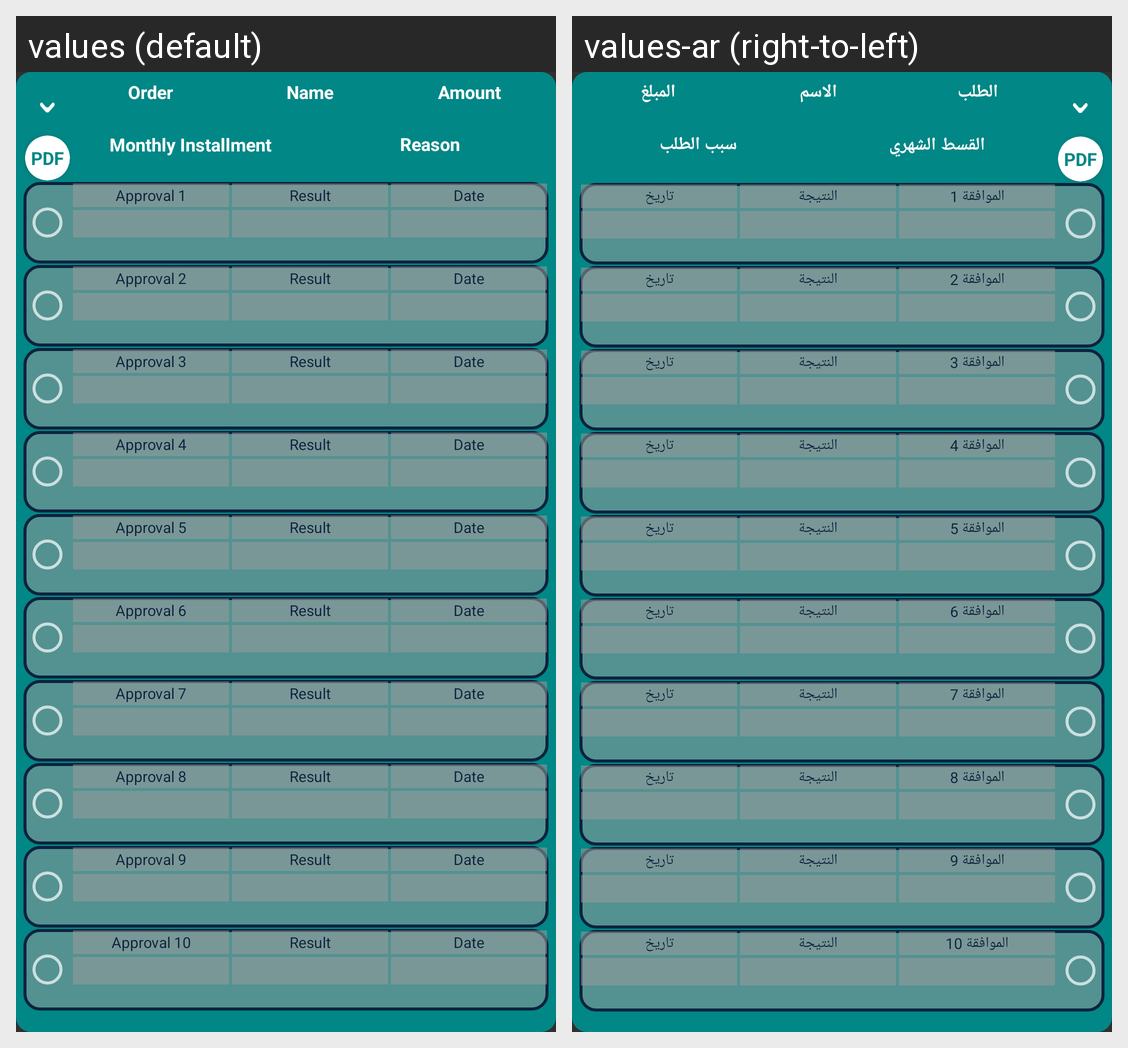

Here is an Android app screen in its default locale and in the app's own translations. Write out the translated-string differences for the strings that appear on this screen.
Android screen res/layout/my_approval_advancepayment_unit.xml rendered under 2 locales, left to right: values (default), values-ar (right-to-left). Device: Nexus 5 (rendered at 1080×1920; each locale shown at half size, 540×960, under a caption strip naming it); theme Theme.AppCompat.
Strings drawn on this screen, with the default value and each locale's value (text and hints the layout hard-codes, and strings that could not be matched under every locale, appear in the picture but are not listed):

order
  values: Order
  values-ar: الطلب

name
  values: Name
  values-ar: الاسم

amount
  values: Amount
  values-ar: المبلغ

monthlyinstallment
  values: Monthly Installment
  values-ar: القسط الشهري

requestReason
  values: Reason
  values-ar: سبب الطلب

approval1
  values: Approval 1
  values-ar: الموافقة 1

approvalResult
  values: Result
  values-ar: النتيجة

approvalDate
  values: Date
  values-ar: تاريخ

approval2
  values: Approval 2
  values-ar: الموافقة 2

approval3
  values: Approval 3
  values-ar: الموافقة 3

approval4
  values: Approval 4
  values-ar: الموافقة 4

approval5
  values: Approval 5
  values-ar: الموافقة 5

approval6
  values: Approval 6
  values-ar: الموافقة 6

approval7
  values: Approval 7
  values-ar: الموافقة 7

approval8
  values: Approval 8
  values-ar: الموافقة 8

approval9
  values: Approval 9
  values-ar: الموافقة 9

approval10
  values: Approval 10
  values-ar: الموافقة 10
